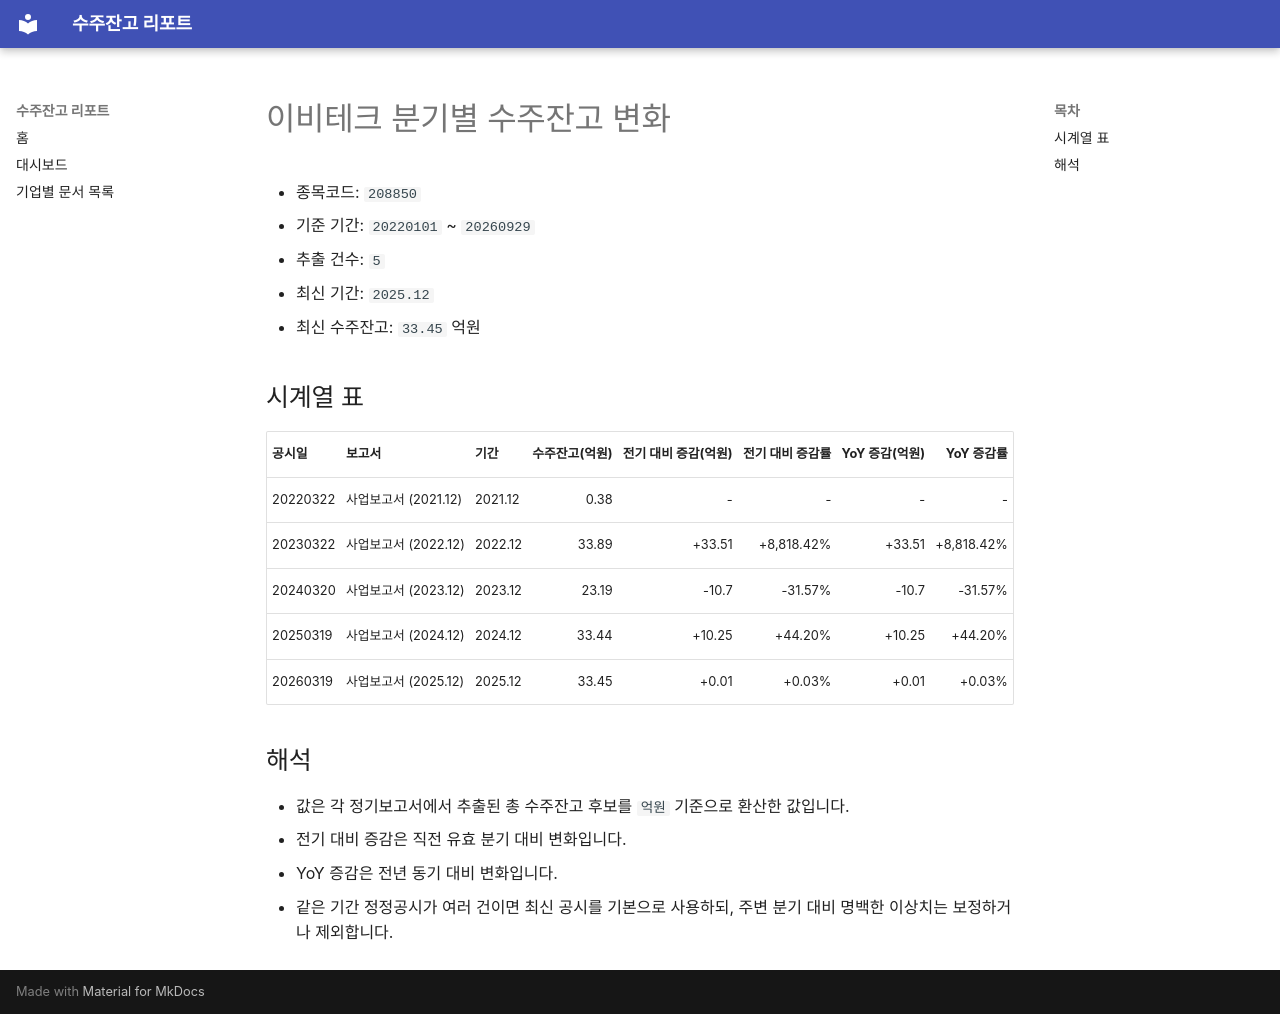

repository: agent-jaden/order-backlog-dashboard · page: companies/이비테크_수주잔고(208850)/index.html · generator: mkdocs

# 이비테크 분기별 수주잔고 변화

- 종목코드: `208850`
- 기준 기간: `20220101` ~ `20260929`
- 추출 건수: `5`
- 최신 기간: `2025.12`
- 최신 수주잔고: `33.45` 억원

## 시계열 표

| 공시일 | 보고서 | 기간 | 수주잔고(억원) | 전기 대비 증감(억원) | 전기 대비 증감률 | YoY 증감(억원) | YoY 증감률 |
| --- | --- | --- | ---: | ---: | ---: | ---: | ---: |
| 20220322 | 사업보고서 (2021.12) | 2021.12 | 0.38 | - | - | - | - |
| 20230322 | 사업보고서 (2022.12) | 2022.12 | 33.89 | +33.51 | +8,818.42% | +33.51 | +8,818.42% |
| 20240320 | 사업보고서 (2023.12) | 2023.12 | 23.19 | -10.7 | -31.57% | -10.7 | -31.57% |
| 20250319 | 사업보고서 (2024.12) | 2024.12 | 33.44 | +10.25 | +44.20% | +10.25 | +44.20% |
| 20260319 | 사업보고서 (2025.12) | 2025.12 | 33.45 | +0.01 | +0.03% | +0.01 | +0.03% |

## 해석

- 값은 각 정기보고서에서 추출된 총 수주잔고 후보를 `억원` 기준으로 환산한 값입니다.
- 전기 대비 증감은 직전 유효 분기 대비 변화입니다.
- YoY 증감은 전년 동기 대비 변화입니다.
- 같은 기간 정정공시가 여러 건이면 최신 공시를 기본으로 사용하되, 주변 분기 대비 명백한 이상치는 보정하거나 제외합니다.
